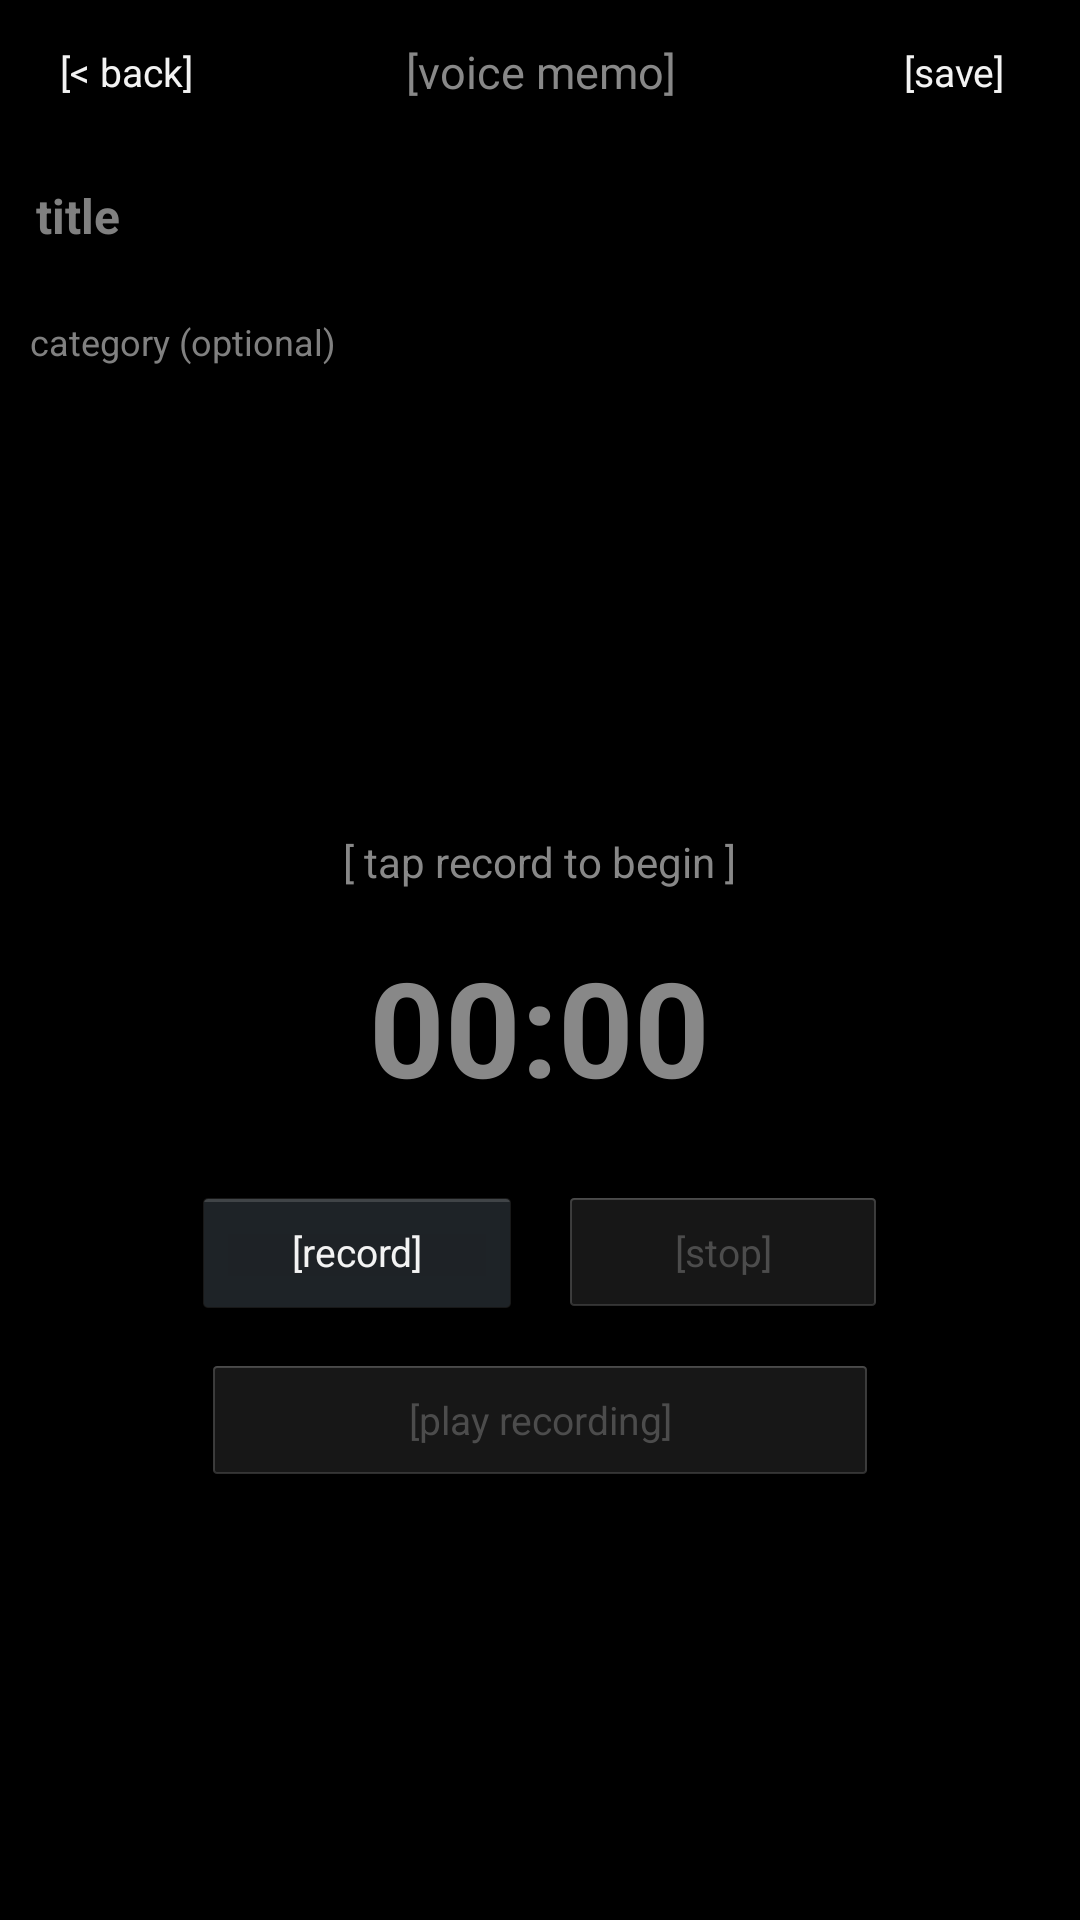

This screen was rendered from an Android layout file. Write that file and the resources it references.
<!-- AndroidManifest.xml: application theme AppTheme -->
<!-- res/layout/activity_audio_note.xml -->
<?xml version="1.0" encoding="utf-8"?>
<LinearLayout xmlns:android="http://schemas.android.com/apk/res/android"
    android:id="@+id/rootView"
    android:layout_width="match_parent"
    android:layout_height="match_parent"
    android:orientation="vertical">

    
    <LinearLayout
        android:id="@+id/headerBar"
        android:layout_width="match_parent"
        android:layout_height="48dp"
        android:orientation="horizontal"
        android:gravity="center_vertical"
        android:paddingLeft="10dp"
        android:paddingRight="10dp">

        <Button
            android:id="@+id/btnBack"
            android:layout_width="wrap_content"
            android:layout_height="32dp"
            android:text="[&lt; back]"
            android:background="@null"
            android:textSize="13sp"/>

        <TextView
            android:id="@+id/tvHeaderTitle"
            android:layout_width="0dp"
            android:layout_height="wrap_content"
            android:layout_weight="1"
            android:text="[voice memo]"
            android:textSize="15sp"
            android:gravity="center"/>

        <Button
            android:id="@+id/btnSave"
            android:layout_width="wrap_content"
            android:layout_height="32dp"
            android:text="[save]"
            android:background="@null"
            android:textSize="13sp"/>
    </LinearLayout>

    <View
        android:id="@+id/headerDivider"
        android:layout_width="match_parent"
        android:layout_height="1dp" />

    <EditText
        android:id="@+id/etTitle"
        android:layout_width="match_parent"
        android:layout_height="wrap_content"
        android:hint="title"
        android:textSize="16sp"
        android:textStyle="bold"
        android:padding="12dp"
        android:background="@null"
        android:singleLine="true"
        android:inputType="text"/>

    <View
        android:id="@+id/titleDivider"
        android:layout_width="match_parent"
        android:layout_height="1dp" />

    <EditText
        android:id="@+id/etCategory"
        android:layout_width="match_parent"
        android:layout_height="wrap_content"
        android:hint="category (optional)"
        android:textSize="12sp"
        android:padding="10dp"
        android:background="@null"
        android:singleLine="true"
        android:inputType="text"/>

    <View
        android:id="@+id/categoryDivider"
        android:layout_width="match_parent"
        android:layout_height="1dp" />

    
    <LinearLayout
        android:layout_width="match_parent"
        android:layout_height="0dp"
        android:layout_weight="1"
        android:orientation="vertical"
        android:gravity="center"
        android:padding="20dp">

        <TextView
            android:id="@+id/tvStatus"
            android:layout_width="wrap_content"
            android:layout_height="wrap_content"
            android:text="[ tap record to begin ]"
            android:textSize="14sp"
            android:gravity="center"
            android:layout_marginBottom="16dp"/>

        <TextView
            android:id="@+id/tvTimer"
            android:layout_width="wrap_content"
            android:layout_height="wrap_content"
            android:text="00:00"
            android:textSize="44sp"
            android:textStyle="bold"
            android:layout_marginBottom="24dp"/>

        <LinearLayout
            android:layout_width="wrap_content"
            android:layout_height="wrap_content"
            android:orientation="horizontal">

            <Button
                android:id="@+id/btnRecord"
                android:layout_width="110dp"
                android:layout_height="44dp"
                android:text="[record]"
                android:textSize="13sp"
                android:layout_marginRight="6dp"/>

            <Button
                android:id="@+id/btnStop"
                android:layout_width="110dp"
                android:layout_height="44dp"
                android:text="[stop]"
                android:textSize="13sp"
                android:enabled="false"
                android:layout_marginLeft="6dp"/>
        </LinearLayout>

        <Button
            android:id="@+id/btnPlay"
            android:layout_width="226dp"
            android:layout_height="44dp"
            android:text="[play recording]"
            android:textSize="13sp"
            android:layout_marginTop="12dp"
            android:enabled="false"/>
    </LinearLayout>

</LinearLayout>
<!-- resources referenced by this layout -->
<resources>
  <style name="AppTheme" parent="android:Theme.Holo.NoActionBar">
          <item name="android:windowNoTitle">true</item>
          <item name="android:windowBackground">@color/bb_black</item>
          <item name="android:textColorPrimary">@color/bb_text_white</item>
          <item name="android:textColorSecondary">@color/bb_text_dim</item>
      </style>
  <color name="bb_black">#000000</color>
  <color name="bb_text_white">#F5F5F5</color>
  <color name="bb_text_dim">#888888</color>
</resources>
